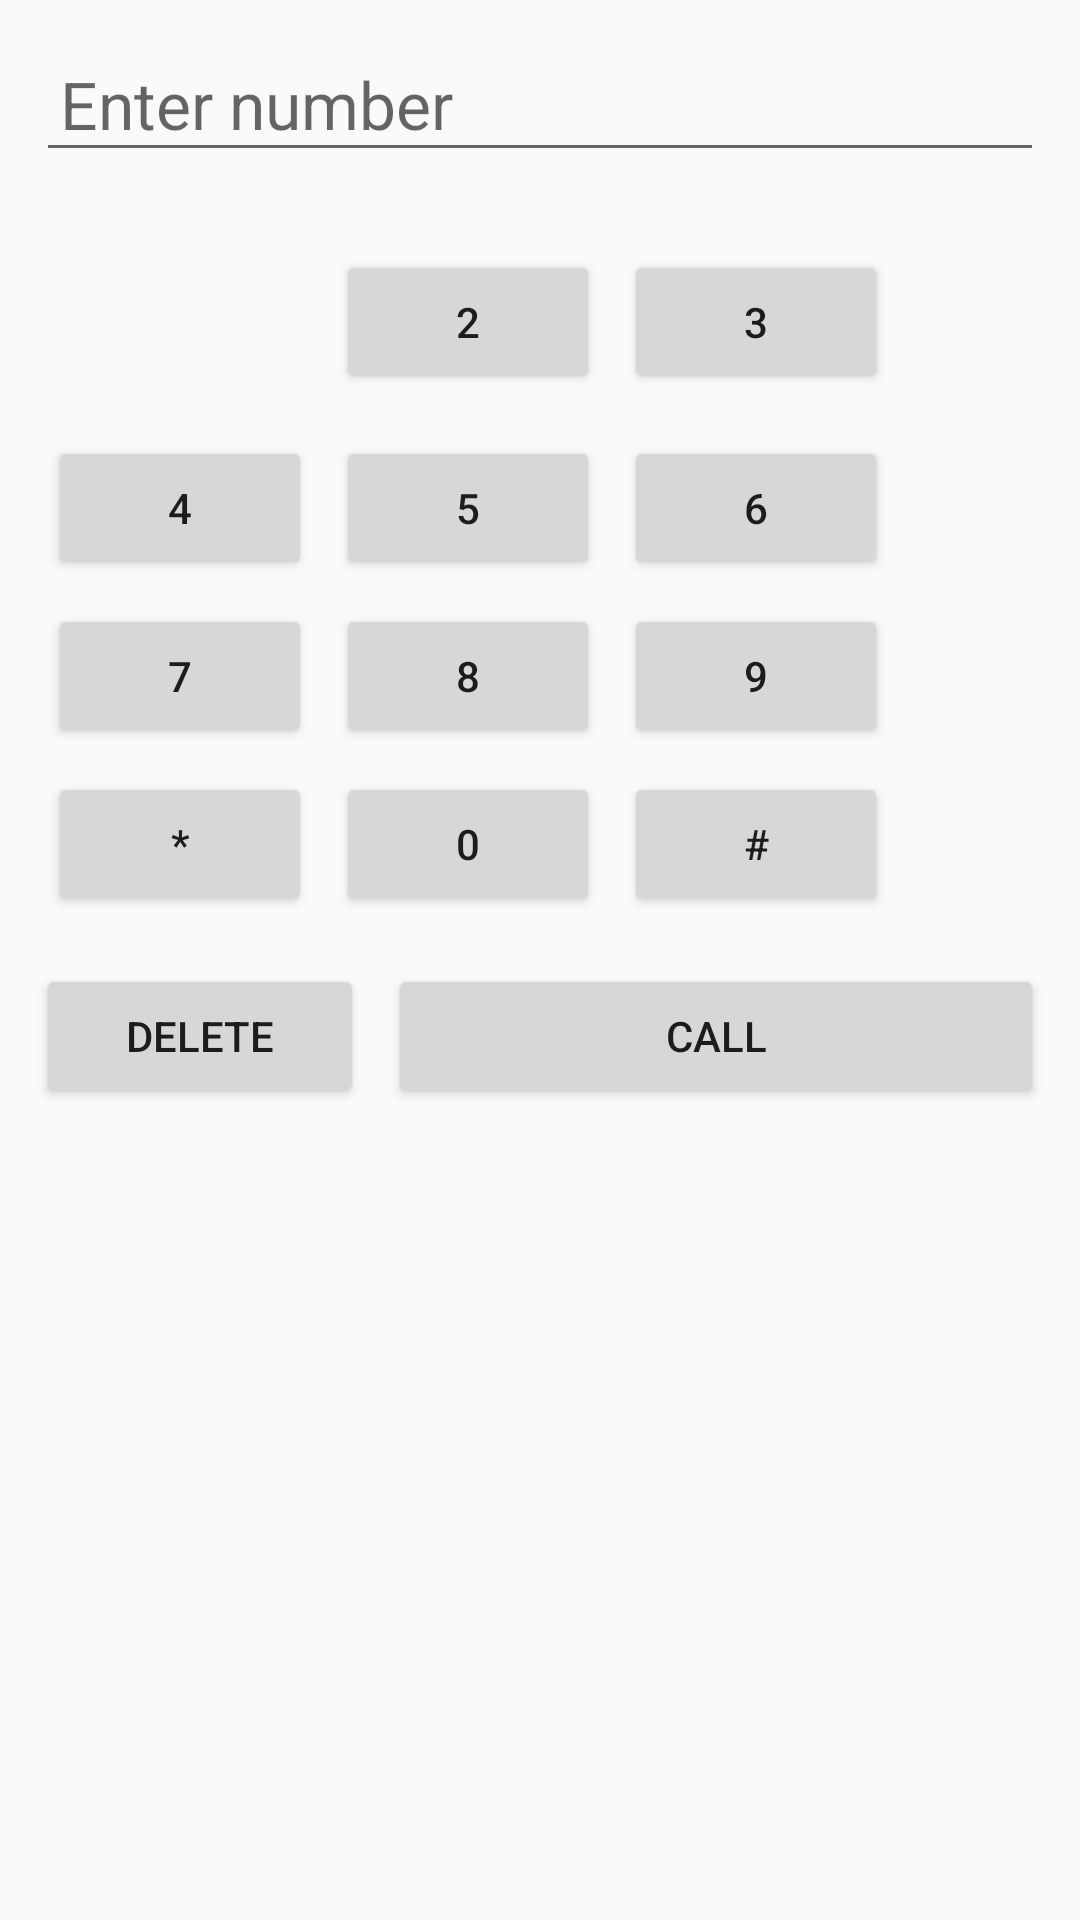

Here is an Android app screen rendered from its layout file. Give the layout XML and the strings, colors and styles it references.
<!-- AndroidManifest.xml: application theme Theme.AppCompat.Light.NoActionBar -->
<!-- res/layout/fragment_dialer.xml -->
<?xml version="1.0" encoding="utf-8"?>
<LinearLayout xmlns:android="http://schemas.android.com/apk/res/android"
    android:orientation="vertical"
    android:padding="12dp"
    android:gravity="center_horizontal"
    android:layout_width="match_parent"
    android:layout_height="match_parent">

    <EditText
        android:id="@+id/input_number"
        android:inputType="phone"
        android:hint="Enter number"
        android:layout_width="match_parent"
        android:layout_height="wrap_content"
        android:textSize="22sp"
        android:padding="8dp" />

    <GridLayout
        android:id="@+id/keypad"
        android:columnCount="3"
        android:rowCount="4"
        android:layout_width="match_parent"
        android:layout_height="wrap_content"
        android:alignmentMode="alignMargins"
        android:useDefaultMargins="true"
        android:layout_marginTop="16dp">

        
        <Button android:id="@+id/btn_1" android:text="1"
            android:layout_width="0dp" android:layout_height="60dp" />
        <Button android:id="@+id/btn_2" android:text="2" />
        <Button android:id="@+id/btn_3" android:text="3" />
        <Button android:id="@+id/btn_4" android:text="4" />
        <Button android:id="@+id/btn_5" android:text="5" />
        <Button android:id="@+id/btn_6" android:text="6" />
        <Button android:id="@+id/btn_7" android:text="7" />
        <Button android:id="@+id/btn_8" android:text="8" />
        <Button android:id="@+id/btn_9" android:text="9" />
        
        <Button android:id="@+id/btn_star" android:text="*" />
        <Button android:id="@+id/btn_0" android:text="0" />
        <Button android:id="@+id/btn_hash" android:text="#" />
    </GridLayout>

    <LinearLayout
        android:orientation="horizontal"
        android:gravity="center"
        android:layout_width="match_parent"
        android:layout_height="wrap_content"
        android:layout_marginTop="12dp">

        <Button
            android:id="@+id/btn_delete"
            android:text="Delete"
            android:layout_width="0dp"
            android:layout_weight="1"
            android:layout_height="48dp"/>

        <Button
            android:id="@+id/btn_call"
            android:text="Call"
            android:layout_width="0dp"
            android:layout_weight="2"
            android:layout_height="48dp"
            android:layout_marginStart="8dp"/>
    </LinearLayout>

</LinearLayout>
<!-- resources referenced by this layout -->
<resources>

</resources>
